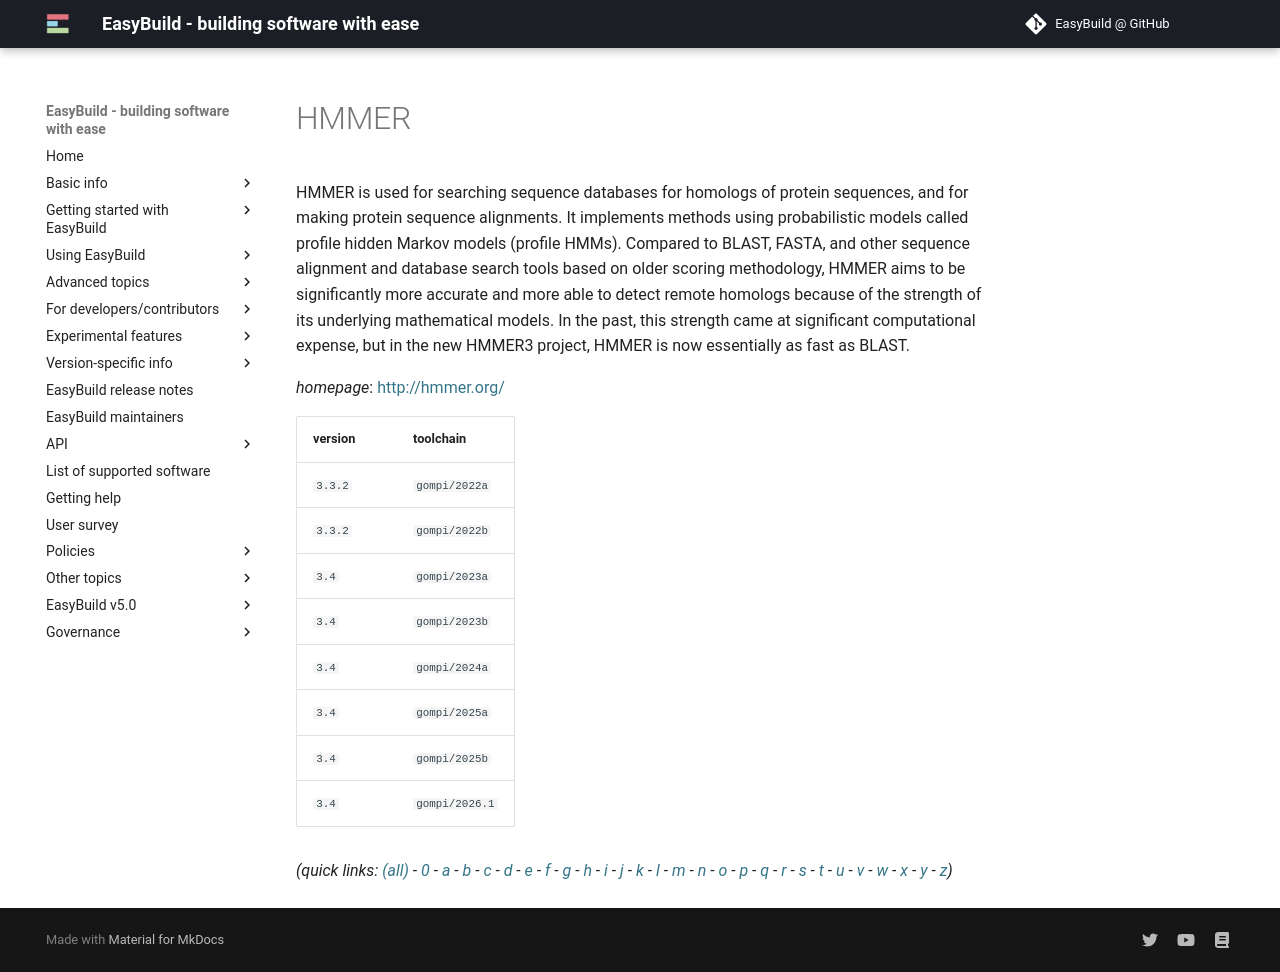

repository: easybuilders/easybuild-docs · page: version-specific/supported-software/h/HMMER/index.html · generator: mkdocs

---
search:
  boost: 0.5
---
# HMMER

HMMER is used for searching sequence databases for homologs  of protein sequences, and for making protein sequence alignments. It  implements methods using probabilistic models called profile hidden Markov  models (profile HMMs).  Compared to BLAST, FASTA, and other sequence  alignment and database search tools based on older scoring methodology,  HMMER aims to be significantly more accurate and more able to detect remote  homologs because of the strength of its underlying mathematical models. In the  past, this strength came at significant computational expense, but in the new  HMMER3 project, HMMER is now essentially as fast as BLAST.

*homepage*: <http://hmmer.org/>

version | toolchain
--------|----------
``3.3.2`` | ``gompi/2022a``
``3.3.2`` | ``gompi/2022b``
``3.4`` | ``gompi/2023a``
``3.4`` | ``gompi/2023b``
``3.4`` | ``gompi/2024a``
``3.4`` | ``gompi/2025a``
``3.4`` | ``gompi/2025b``


*(quick links: [(all)](../index.md) - [0](../0/index.md) - [a](../a/index.md) - [b](../b/index.md) - [c](../c/index.md) - [d](../d/index.md) - [e](../e/index.md) - [f](../f/index.md) - [g](../g/index.md) - [h](../h/index.md) - [i](../i/index.md) - [j](../j/index.md) - [k](../k/index.md) - [l](../l/index.md) - [m](../m/index.md) - [n](../n/index.md) - [o](../o/index.md) - [p](../p/index.md) - [q](../q/index.md) - [r](../r/index.md) - [s](../s/index.md) - [t](../t/index.md) - [u](../u/index.md) - [v](../v/index.md) - [w](../w/index.md) - [x](../x/index.md) - [y](../y/index.md) - [z](../z/index.md))*
